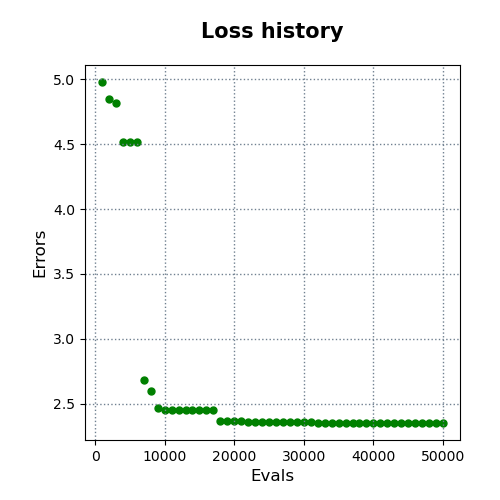

The file beside this chart, header and first rows:
evals, errors
1000, 4.979
2000, 4.851
3000, 4.818
4000, 4.52
5000, 4.52
6000, 4.52
7000, 2.683
8000, 2.6
9000, 2.465
10000, 2.448
11000, 2.448
12000, 2.448
13000, 2.448
14000, 2.448
15000, 2.448
16000, 2.448
17000, 2.448
18000, 2.369
19000, 2.369
20000, 2.369
21000, 2.369
22000, 2.357
23000, 2.357
24000, 2.357
25000, 2.357
26000, 2.357
27000, 2.357
28000, 2.357
29000, 2.355
30000, 2.355
31000, 2.355
32000, 2.351
33000, 2.351
34000, 2.351
35000, 2.351
36000, 2.351
37000, 2.351
38000, 2.351
39000, 2.351
40000, 2.351
41000, 2.351
42000, 2.351
43000, 2.351
44000, 2.351
45000, 2.351
46000, 2.351
47000, 2.351
48000, 2.351
49000, 2.351
50000, 2.351
